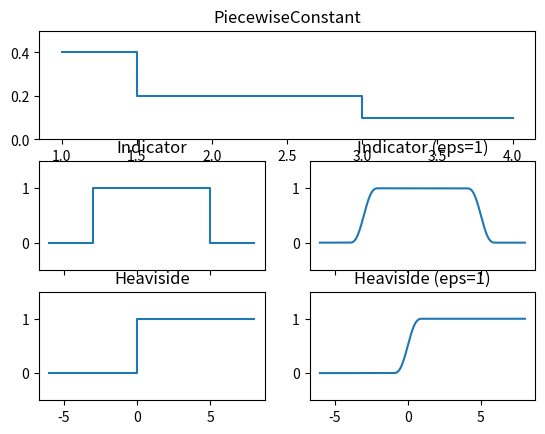

The script that saved this image:
import numpy as np
import matplotlib.pyplot as plt
import operator


class PiecewiseConstant:

    def __init__(self, data, xmax):
        self.data = data + [(None, xmax)]

    def __call__(self, x):
        if isinstance(x, (float, int)):
            return self.piecewise(x, self.data)
        else:
            return self.piecewise_vec(x, self.data)

    def plot(self):
        data = self.data
        # create lists of points to exactly reproduce discontinuities
        x = [data[0][1]]
        y = [data[0][0], data[0][0]]
        for i in range(1, len(data) - 1):
            x.append(data[i][1])
            x.append(data[i][1])
            y.append(data[i][0])
            y.append(data[i][0])
        x.append(data[-1][1])
        return x, y

    @staticmethod
    def piecewise(x, data):
        for i in range(len(data) - 1):
            if data[i][1] <= x < data[i + 1][1] or x == data[-1][1]:
                return data[i][0]

    @staticmethod
    def piecewise_vec(x, data):
        r = np.zeros(len(x))
        for i in xrange(len(data) - 1):
            cond = operator.and_(data[i][1] <= x, x < data[i + 1][1])
            cond = operator.or_(cond, x == data[-1][1])
            r[cond] = data[i][0]
        return r


class Indicator:

    def __init__(self, a, b, eps=None):
        self.a = a
        self.b = b
        self.eps = eps
        # use Heaviside class rather than static functions, allows array args
        self.H = Heaviside(eps)

    def __call__(self, x):
        a, b = self.a, self.b
        return self.H(x - a) * self.H(b - x)

    def plot(self, xmin, xmax):
        a, b = self.a, self.b
        if self.eps is None:
            x = np.array([xmin, a, a, b, b, xmax])
            y = np.array([0, 0, 1, 1, 0, 0])
        else:
            a, b, e = self.a, self.b, self.eps
            lowlim = np.linspace(a - e, a + e, 201)
            upplim = np.linspace(b - e, b + e, 201)
            x = np.concatenate(
                (np.array([xmin]), lowlim, upplim, np.array([xmax])))
            y = self(x)
        return x, y


class Heaviside:

    def __init__(self, eps=None):
        self.eps = eps

    def __call__(self, x):
        if isinstance(x, (float, int)):
            return self.heaviside_scalar(x, self.eps)
        else:
            return self.heaviside_vec(x, self.eps)

    def plot(self, xmin, xmax):
        if self.eps is None:
            x = np.array([xmin, 0, 0, xmax])
            y = np.array([0, 0, 1, 1])
        else:
            e = self.eps
            xmid = np.linspace(-e, e, 201)
            x = np.concatenate((np.array([xmin]), xmid, np.array([xmax])))
            y = self(x)
        return x, y

    @staticmethod
    def heaviside_scalar(x, eps):
        if eps is None:
            if x < 0:
                return 0
            elif x >= 0:
                return 1
        else:
            e = eps
            if x < -e:
                return 0
            elif -e <= x <= e:
                return 0.5 + x / (2 * e) + \
                    1 / (2 * np.pi) * np.sin(np.pi * x / e)
            elif x > e:
                return 1

    @staticmethod
    def heaviside_vec(x, eps):
        r = np.zeros(len(x))
        if eps is None:
            r[x < 0] = 0.0
            r[x >= 0] = 1.0
            return r
        else:
            e = eps
            cond = operator.and_(-e <= x, x <= e)
            r = np.zeros(len(x))
            r[x < -e] = 0.0
            r[cond] = 0.5 + x[cond] / (2 * e) + \
                1 / (2 * np.pi) * np.sin(np.pi * x[cond] / e)
            r[x > e] = 1.0
            return r


def _test():
    PC = PiecewiseConstant([(0.4, 1), (0.2, 1.5), (0.1, 3)], xmax=4)
    I, I_s = Indicator(-3, 5), Indicator(-3, 5, eps=1)
    H, H_s = Heaviside(), Heaviside(eps=1)
    ax1 = plt.subplot(311)
    ax2, ax3 = plt.subplot(323),  plt.subplot(324)
    ax4, ax5 = plt.subplot(325),  plt.subplot(326)

    x, y = PC.plot()
    ax1.plot(x, y)
    ax1.set_ylim([0, 0.5])
    ax1.set_title('PiecewiseConstant')
    titles = ['Indicator', 'Indicator (eps=1)',
              'Heaviside', 'Heaviside (eps=1)']
    for f, ax, title in zip([I, I_s, H, H_s], [ax2, ax3, ax4, ax5], titles):
        x, y = f.plot(-6, 8)
        ax.plot(x, y)
        ax.set_ylim([-0.5, 1.5])
        ax.set_title(title)
    for ax in [ax2, ax3]:
        plt.setp(ax.get_xticklabels(), visible=False)
    plt.show()


if __name__ == '__main__':
    _test()
